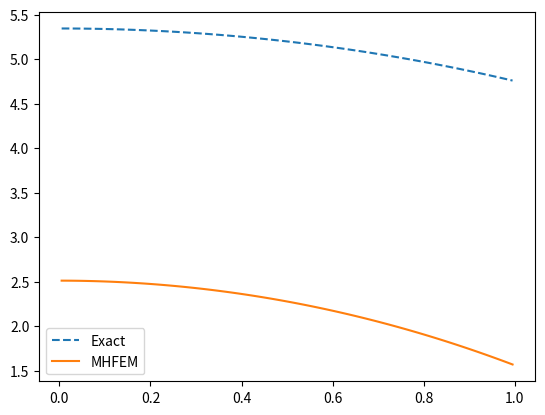

Here is the Python script that generated this plot:
#!/usr/bin/env python3

import numpy as np
import matplotlib.pyplot as plt

import sys 

class MHFEM:

	def __init__(self, N, sigma_a=.1, sigma_t=.83, xb=1, BCL=0, BCR=0):
		''' initialize MHFEM spatial discretization 
			BC:
				0: reflecting
				1: zero flux 
				2: marshak 
		''' 

		self.N = N

		self.n = 1 + 2*N # number of elements per row of coefficient matrix 

		self.h = xb/N # cell spacing, uniform 
		# self.x = np.linspace(0, xb, self.n) # array of n evenly spaced points 
		self.x = np.linspace(self.h/2, xb - self.h/2, N)

		# build A matrix 
		A = np.zeros((self.n, self.n)) # coefficient matrix  

		for i in range(1, self.n, 2):

			# set phi_i equation
				A[i,i-1:i+2] = np.array([
					-2/(sigma_t*self.h), # phi_i-1/2 
					4/(sigma_t*self.h) + sigma_a*self.h, # phi_i 
					-2/(sigma_t*self.h)
					]) # phi_i+1/2 

				# set phi_i+1/2 equation
				if (i != self.n-2): # don't overwrite phi_N+1/2 equation 
					A[i+1,i-1:i+4] = np.array([
						1, # phi_i-1/2 
						-3, # phi_i 
						4, # phi_i+1/2 
						-3, # phi_i+1 
						1 # phi_i+3/2 
						])

		# boundary conditions 
		# left 
		if (BCL == 0): # reflecting 
			A[0,:3] = np.array([-2, 3, -1]) # set J_1L = 0 

		elif (BCL == 1): # zero flux 
			A[0,0] = 1 # phi_1/2 = 0 

		elif (BCL == 2): # marshak 
			alpha = -4/(3*sigma_t*self.h)
			# A[0,:2] = np.array([1 + 4/(3*sigma_t*self.h), -4/(3*sigma_t*self.h)])
			A[0,:3] = np.array([1 - 2*alpha, 3*alpha, -alpha])

		else:
			print('left boundary condition not defined')
			sys.exit()

		# right 
		if (BCR == 0): # reflecting 
			A[-1,-3:] = np.array([1, -3, 2]) # set J_NR = 0 

		elif (BCR == 1): # zero flux 
			A[-1,-1] = 1 # phi_N+1/2 = 0 

		elif (BCR == 2): # marshak 
			# -2D/h phi_N + (1 + 2D/h) phi_N+1/2 = 0 
			# A[-1, -2:] = np.array([-4/(3*sigma_t*self.h), 1 + 4/(3*sigma_t*self.h)])
			alpha = 4/(3*sigma_t*self.h)
			A[-1,-3:] = np.array([alpha, -3*alpha, 1 + 2*alpha])

		else:
			print('right boundary condition not defined')
			sys.exit()

		# make A public 
		self.A = A 

	def solve(self, q):
		''' solve A phi = b by inverting A 
			returns cell centered flux and spatial locations 
		''' 

		ii = 0 # store iterations of b 
		b = np.zeros(self.n) # store source vector 
		# set odd equations to the source, leave even as zero 
		for i in range(1, self.n-1, 2):

			b[i] = q[ii] * self.h

			ii += 1 

		assert(ii == self.N)

		# solve for new flux 
		phi = np.dot(np.linalg.inv(self.A), b)

		# extract cell center flux values 
		phiCenter = np.zeros(self.N)

		ii = 0 # store iterations of phiCenter 
		for i in range(1, self.n, 2):

			phiCenter[ii] = phi[i] 

			ii += 1

		assert(ii == self.N)

		return self.x, phiCenter

if __name__ == '__main__':

	Sigmaa = .1 
	Sigmat = .83 

	xb = 1 

	Q = 1 

	N = 100 # number of volumes 
	mhfem = MHFEM(N, Sigmaa, Sigmat, xb=xb, BCL=0, BCR=2) # initialize solver object 

	x, phi = mhfem.solve(np.ones(N)*Q) # solve for flux with uniform Q 

	# exact solution 
	D = 1/(3*Sigmat)
	L = np.sqrt(D/Sigmaa)
	atilde = 2*xb + 2*D 

	phi_ex = lambda x: Q/Sigmaa*(1 - np.cosh(x/L)/np.cosh(atilde/L))

	# plot 
	plt.plot(x, phi_ex(x), '--', label='Exact')
	plt.plot(x, phi, label='MHFEM')
	plt.legend(loc='best')
	plt.show()